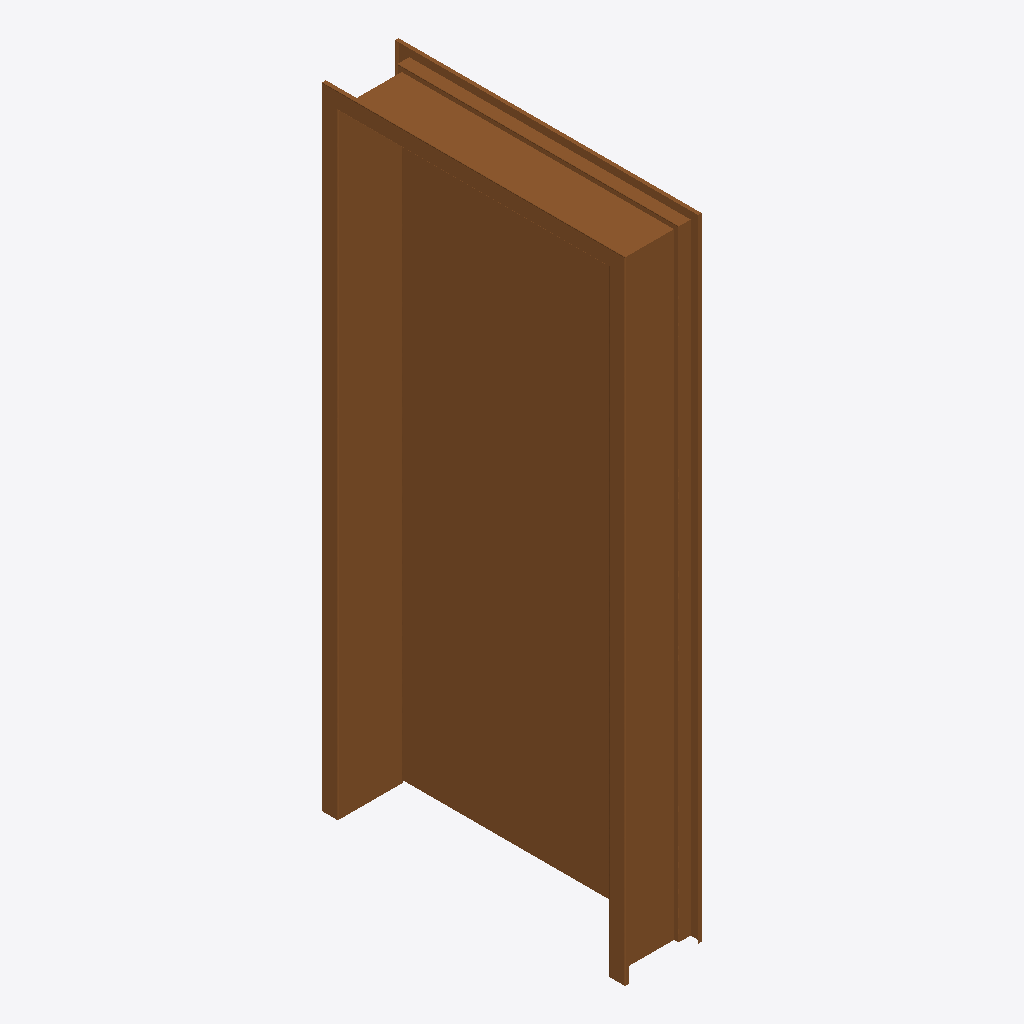
Isometric view of an IFC building model (IFC-SPF (STEP), schema IFC2X3, length unit millimetre), seen from the south-west, elements coloured by IFC class: 1 door (brown).
Extent 0.3 m × 1.0 m × 2.1 m (x, y, z). Elements (1): 1 IfcDoor.

HEADER;
FILE_DESCRIPTION(('ViewDefinition [CoordinationView]'),'2;1');
FILE_NAME('','2026-11-19T22:27:47',(''),(''),'IfcOpenShell 0.9.0post1+b5e509b','IfcOpenShell 0.9.0post1+b5e509b','');
FILE_SCHEMA(('IFC2X3'));
ENDSEC;
DATA;
#26=IFCPROJECT('2hOkyqenD0NgBJKKKRKl7T',#6,'Project Number',$,$,'Project Name','Project Status',(#10),#25);
#55544=IFCDOOR('21sApouMH3gONkWQz_vqkg',#6,'Single - Steel Frame (AUS):920 45deg:1664024',$,$,#42,#55543,'1664024',2074.9999999999955,979.9999999999873);
ENDSEC;
